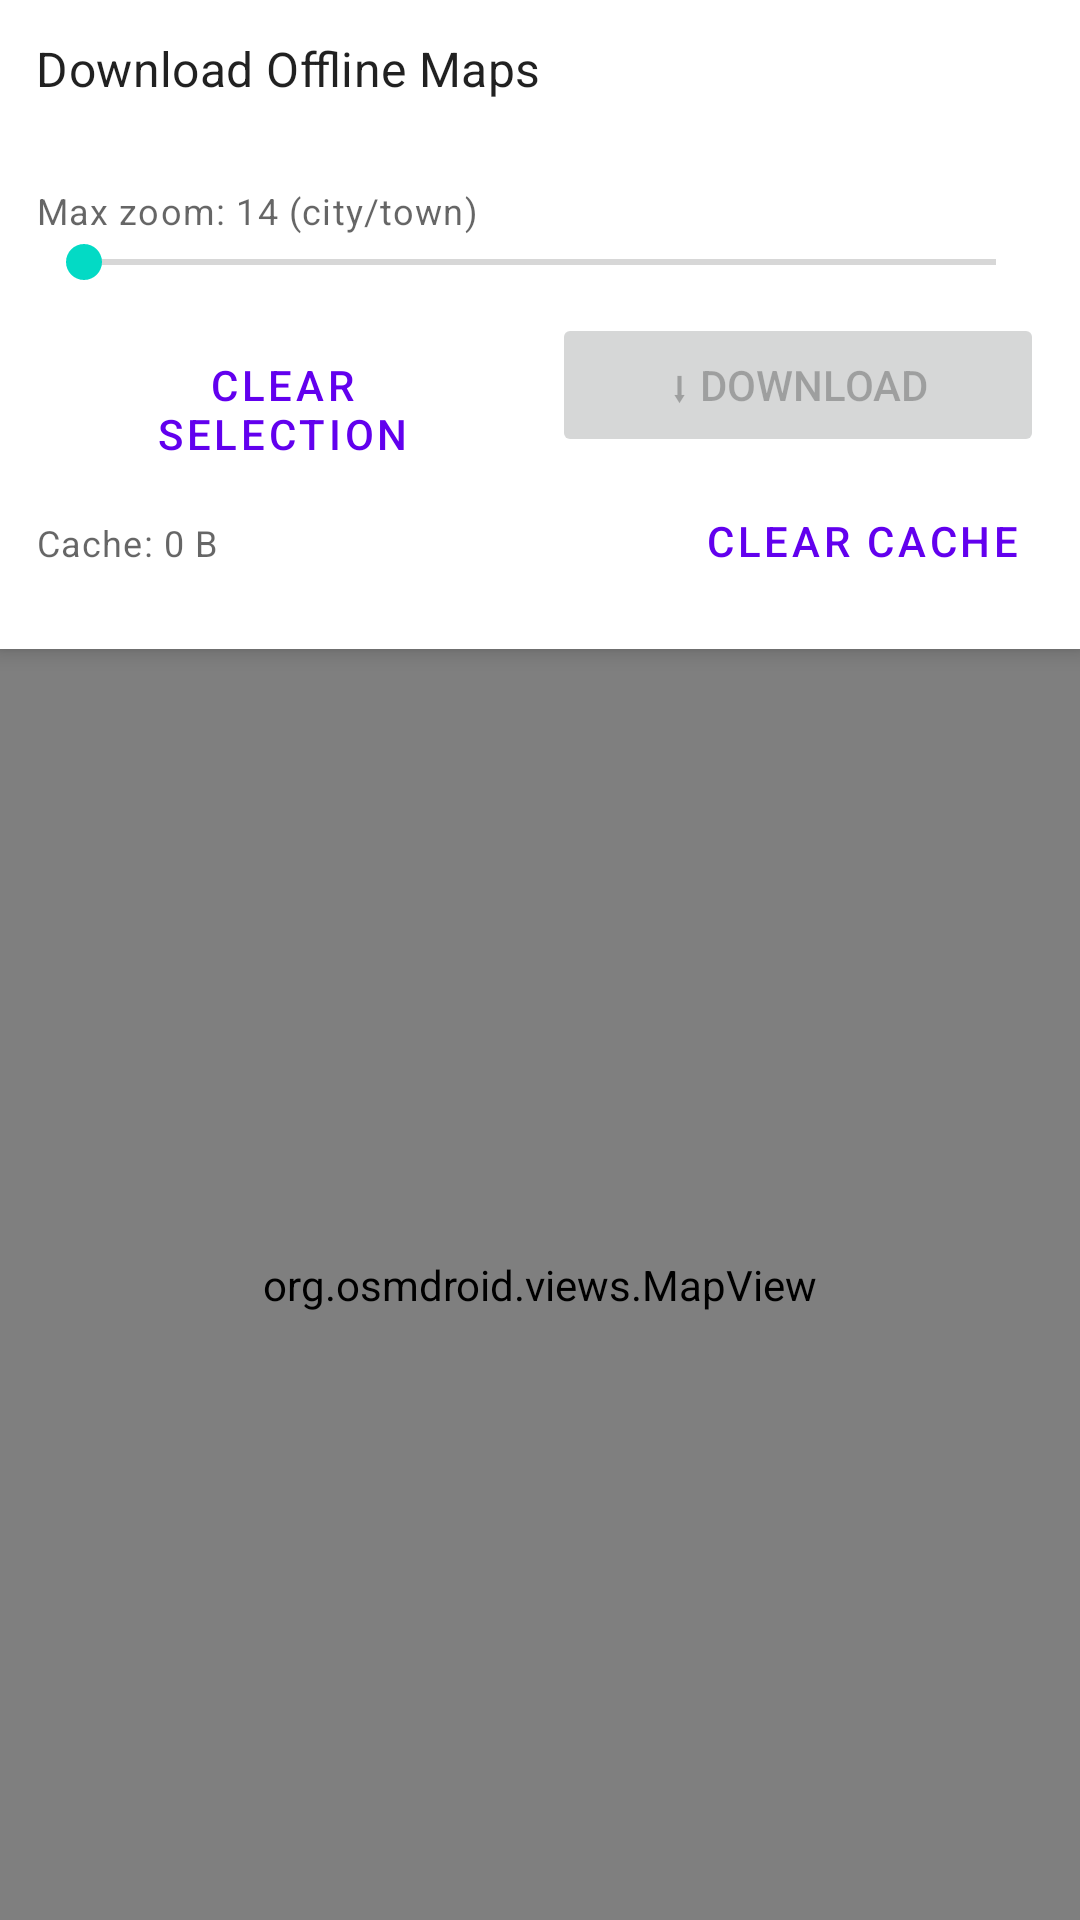

Here is an Android app screen rendered from its layout file. Give the layout XML and the strings, colors and styles it references.
<!-- AndroidManifest.xml: application theme Theme.BirdSightings -->
<!-- res/layout/fragment_offline_map.xml -->
<?xml version="1.0" encoding="utf-8"?>
<LinearLayout
    xmlns:android="http://schemas.android.com/apk/res/android"
    android:layout_width="match_parent"
    android:layout_height="match_parent"
    android:orientation="vertical">

    
    <LinearLayout
        android:layout_width="match_parent"
        android:layout_height="wrap_content"
        android:orientation="vertical"
        android:padding="12dp"
        android:background="?attr/colorSurface"
        android:elevation="4dp">

        <TextView
            android:layout_width="match_parent"
            android:layout_height="wrap_content"
            android:text="Download Offline Maps"
            android:textAppearance="?attr/textAppearanceSubtitle1"
            android:layout_marginBottom="4dp" />

        <TextView
            android:id="@+id/statusText"
            android:layout_width="match_parent"
            android:layout_height="wrap_content"
            android:textAppearance="?attr/textAppearanceCaption"
            android:layout_marginBottom="8dp" />

        
        <TextView
            android:id="@+id/zoomLabel"
            android:layout_width="match_parent"
            android:layout_height="wrap_content"
            android:textAppearance="?attr/textAppearanceCaption"
            android:text="Max zoom: 14 (city/town)" />

        <SeekBar
            android:id="@+id/zoomSeekBar"
            android:layout_width="match_parent"
            android:layout_height="wrap_content"
            android:layout_marginBottom="8dp" />

        
        <LinearLayout
            android:layout_width="match_parent"
            android:layout_height="wrap_content"
            android:orientation="horizontal">

            <Button
                android:id="@+id/clearSelectionButton"
                style="@style/Widget.MaterialComponents.Button.OutlinedButton"
                android:layout_width="0dp"
                android:layout_height="wrap_content"
                android:layout_weight="1"
                android:layout_marginEnd="4dp"
                android:text="Clear Selection" />

            <Button
                android:id="@+id/downloadButton"
                android:layout_width="0dp"
                android:layout_height="wrap_content"
                android:layout_weight="1"
                android:layout_marginStart="4dp"
                android:text="⬇ Download"
                android:enabled="false" />

        </LinearLayout>

        
        <ProgressBar
            android:id="@+id/progressBar"
            style="@style/Widget.AppCompat.ProgressBar.Horizontal"
            android:layout_width="match_parent"
            android:layout_height="wrap_content"
            android:max="100"
            android:visibility="gone"
            android:layout_marginTop="8dp" />

        <TextView
            android:id="@+id/progressText"
            android:layout_width="match_parent"
            android:layout_height="wrap_content"
            android:textAppearance="?attr/textAppearanceCaption"
            android:gravity="center"
            android:visibility="gone" />

        <Button
            android:id="@+id/cancelButton"
            style="@style/Widget.MaterialComponents.Button.TextButton"
            android:layout_width="match_parent"
            android:layout_height="wrap_content"
            android:text="Cancel Download"
            android:visibility="gone" />

        
        <LinearLayout
            android:layout_width="match_parent"
            android:layout_height="wrap_content"
            android:orientation="horizontal"
            android:layout_marginTop="4dp">

            <TextView
                android:id="@+id/cacheSizeText"
                android:layout_width="0dp"
                android:layout_height="wrap_content"
                android:layout_weight="1"
                android:textAppearance="?attr/textAppearanceCaption"
                android:gravity="center_vertical"
                android:text="Cache: 0 B" />

            <Button
                android:id="@+id/clearCacheButton"
                style="@style/Widget.MaterialComponents.Button.TextButton"
                android:layout_width="wrap_content"
                android:layout_height="wrap_content"
                android:text="Clear Cache" />

        </LinearLayout>

    </LinearLayout>

    
    <org.osmdroid.views.MapView
        android:id="@+id/mapView"
        android:layout_width="match_parent"
        android:layout_height="0dp"
        android:layout_weight="1" />

</LinearLayout>
<!-- resources referenced by this layout -->
<resources>
  <style name="Theme.BirdSightings" parent="Theme.MaterialComponents.DayNight.DarkActionBar">
          <item name="colorPrimary">@color/purple_500</item>
          <item name="colorPrimaryVariant">@color/purple_700</item>
          <item name="colorOnPrimary">@color/white</item>
          <item name="colorSecondary">@color/teal_200</item>
          <item name="colorSecondaryVariant">@color/teal_700</item>
          <item name="colorOnSecondary">@color/black</item>
          <item name="android:statusBarColor">?attr/colorPrimaryVariant</item>
      </style>
  <!-- not gathered from this repository: default colours our renderer supplied (Android Studio template values) -->
  <color name="purple_500">#FF6200EE</color>
  <color name="purple_700">#FF3700B3</color>
  <color name="teal_200">#FF03DAC5</color>
  <color name="teal_700">#FF018786</color>
  <color name="black">#FF000000</color>
  <color name="white">#FFFFFFFF</color>
</resources>
